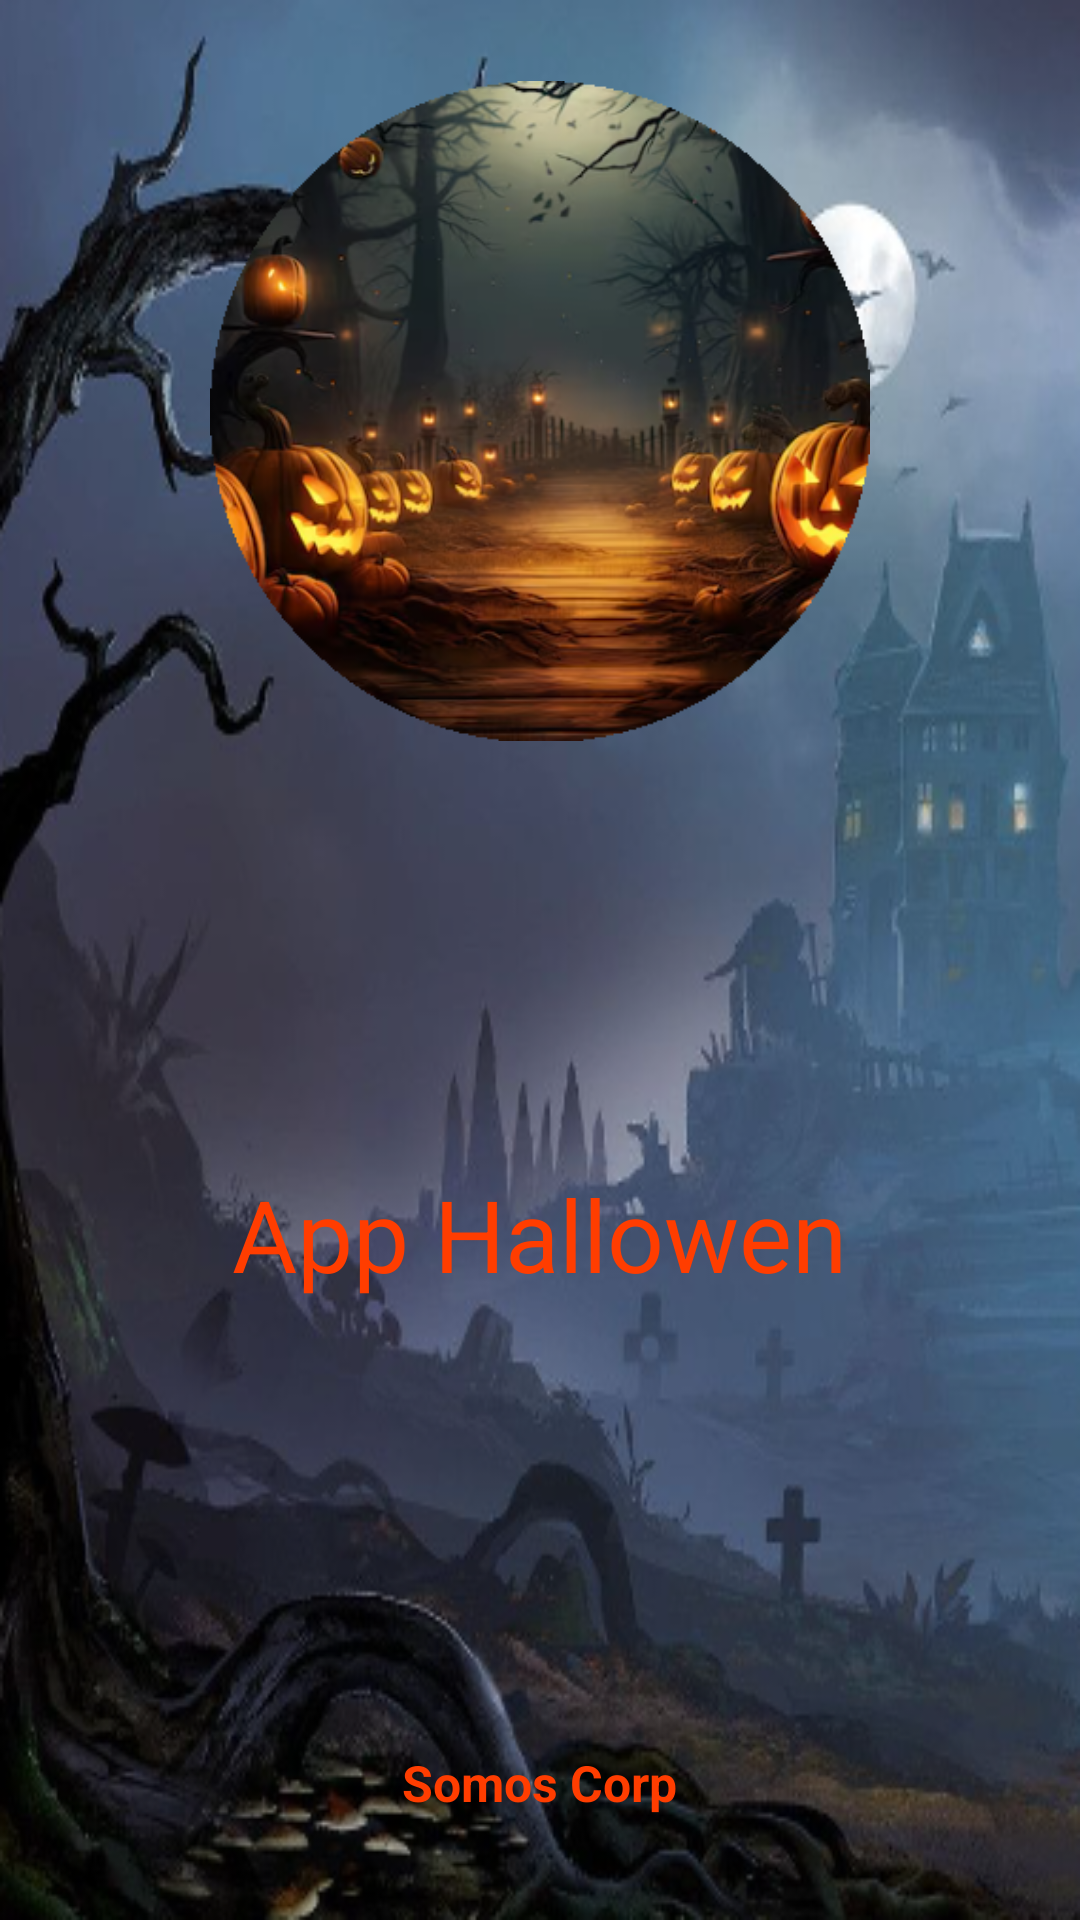

The Android layout XML behind this screen, and the referenced resources:
<!-- AndroidManifest.xml: application theme Theme.Ouiy -->
<!-- res/layout/activity_splash.xml -->
<?xml version="1.0" encoding="utf-8"?>
<LinearLayout
    xmlns:android="http://schemas.android.com/apk/res/android"
    xmlns:app="http://schemas.android.com/apk/res-auto"
    xmlns:tools="http://schemas.android.com/tools"
    android:id="@+id/main"
    android:layout_width="match_parent"
    android:layout_height="match_parent"
    android:orientation="vertical"
    android:background="@drawable/fondo"
    tools:context=".Splash">

    <LinearLayout
        android:layout_width="match_parent"
        android:layout_height="match_parent"
        android:layout_weight="2">
        <RelativeLayout
            android:layout_width="match_parent"
            android:layout_height="match_parent">
            <ImageView
                android:layout_width="220dp"
                android:layout_height="220dp"
                android:layout_centerInParent="true"
                android:background="@drawable/icono">
            </ImageView>
        </RelativeLayout>
    </LinearLayout>

    <LinearLayout
        android:layout_width="match_parent"
        android:layout_height="match_parent"
        android:layout_weight="2">
        <RelativeLayout
            android:layout_width="match_parent"
            android:layout_height="match_parent">
            <TextView
                android:layout_width="wrap_content"
                android:layout_height="wrap_content"
                android:layout_centerInParent="true"
                android:text="App Hallowen"
                android:textColor="@color/orange"
                android:textSize="100px">
            </TextView>
        </RelativeLayout>
    </LinearLayout>

    <LinearLayout
        android:layout_width="match_parent"
        android:layout_height="match_parent"
        android:layout_weight="3">
        <RelativeLayout
            android:layout_width="match_parent"
            android:layout_height="match_parent">
            <TextView
                android:layout_width="wrap_content"
                android:layout_height="wrap_content"
                android:layout_centerInParent="true"
                android:text="Somos Corp"
                android:textColor="@color/orange"
                android:textSize="50px"
                android:textStyle="bold">
            </TextView>
        </RelativeLayout>
    </LinearLayout>


</LinearLayout>
<!-- resources referenced by this layout -->
<resources>
  <color name="orange">#FF3D00</color>
  <!-- drawable fondo: png bitmap (drawable, 315197 bytes) -->
  <!-- drawable icono: png bitmap (drawable, 143165 bytes) -->
  <style name="Theme.Ouiy" parent="Base.Theme.Ouiy" />
  <style name="Base.Theme.Ouiy" parent="Theme.Material3.DayNight.NoActionBar">
          
          
      </style>
</resources>
